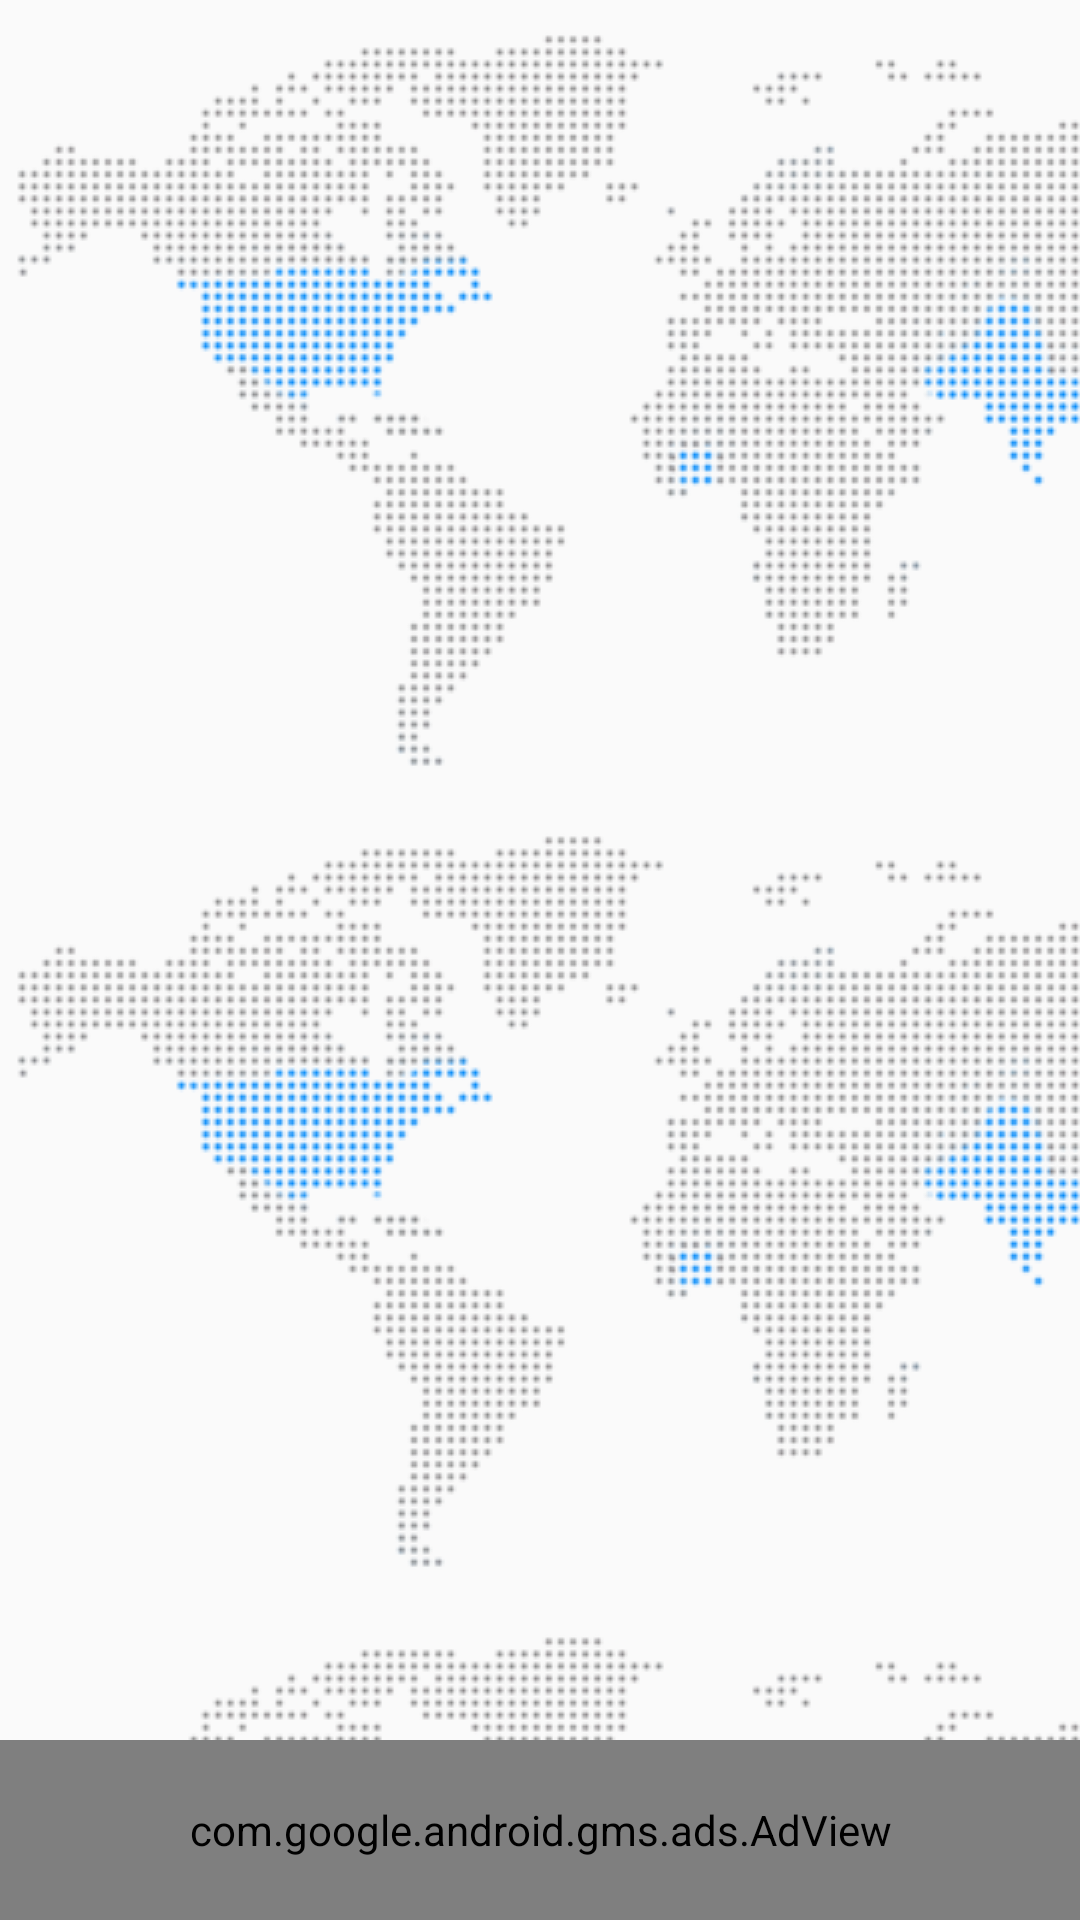

Write the Android layout XML for this screen, with the resource values it uses.
<!-- AndroidManifest.xml: application theme AppTheme -->
<!-- res/layout/activity_main.xml -->
<RelativeLayout xmlns:android="http://schemas.android.com/apk/res/android"
    xmlns:tools="http://schemas.android.com/tools"
    xmlns:ads="http://schemas.android.com/apk/res-auto"
    android:layout_width="fill_parent"
    android:layout_height="fill_parent"
    android:orientation="vertical"
    android:background="@drawable/repeat_bg">

    <ListView
        android:id="@android:id/list"
        android:layout_width="match_parent"
        android:layout_height="match_parent"
        android:divider="@color/list_divider"
        android:dividerHeight="0.7dp"
        android:headerDividersEnabled="false"
        android:focusableInTouchMode="true"
        android:layout_marginBottom="60dp"
        android:footerDividersEnabled="true"
        android:layout_alignParentTop="true" >
    </ListView>


    <com.google.android.gms.ads.AdView
        android:id="@+id/adView"
        android:layout_width="match_parent"
        android:layout_height="60dp"
        android:layout_alignParentBottom="true"
        ads:adSize="BANNER"
        ads:adUnitId="@string/ad_id" />


</RelativeLayout>
<!-- resources referenced by this layout -->
<resources>
  <color name="list_divider">#625f68</color>
  <!-- drawable repeat_bg (drawable) -->
  <?xml version="1.0" encoding="utf-8"?>
  <bitmap xmlns:android="http://schemas.android.com/apk/res/android"
      android:src="@drawable/dotted_map"
      android:tileMode="repeat" />
  <string name="ad_id">ca-app-pub-8825972559142375/7201063643</string>
  <style name="AppTheme" parent="@style/Theme.AppCompat.Light.DarkActionBar">
  
          
          <item name="colorPrimary">@color/colorPrimary</item>
          <item name="colorPrimaryDark">@color/colorPrimaryDark</item>
          <item name="colorAccent">@color/colorAccent</item>
      </style>
  <!-- drawable dotted_map: png bitmap (drawable, 159320 bytes) -->
  <!-- not gathered from this repository: default colours our renderer supplied (Android Studio template values) -->
  <color name="colorPrimary">#FF6200EE</color>
  <color name="colorPrimaryDark">#FF3700B3</color>
  <color name="colorAccent">#FF03DAC5</color>
</resources>
